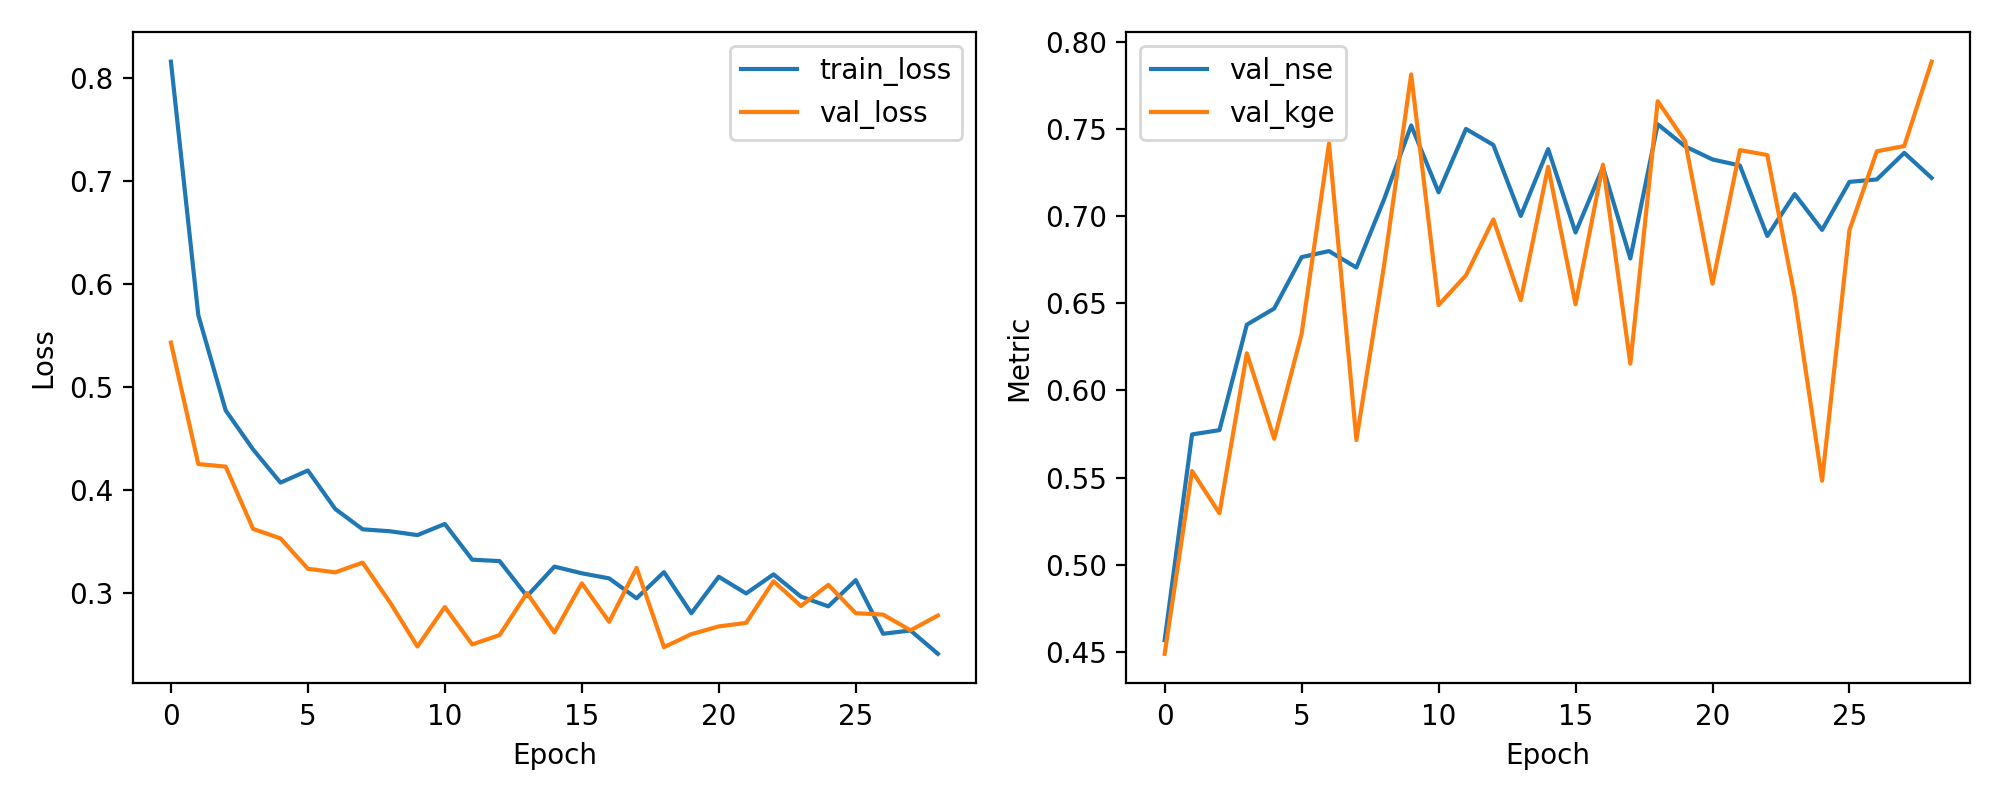

Values plotted in this chart, from the file beside it:
epoch, train_loss, val_loss, val_nse, val_kge
1, 0.8157, 0.5431, 0.4569, 0.4491
2, 0.5697, 0.4252, 0.5748, 0.5539
3, 0.4772, 0.4227, 0.5773, 0.5297
4, 0.4394, 0.3623, 0.6377, 0.6213
5, 0.4072, 0.353, 0.647, 0.5723
6, 0.4189, 0.3236, 0.6764, 0.6325
7, 0.3816, 0.3201, 0.6799, 0.7416
8, 0.3618, 0.3295, 0.6705, 0.5716
9, 0.3599, 0.2909, 0.7091, 0.6707
10, 0.3562, 0.2481, 0.7519, 0.7812
11, 0.3671, 0.2864, 0.7136, 0.649
12, 0.3324, 0.2501, 0.7499, 0.666
13, 0.331, 0.2593, 0.7407, 0.698
14, 0.2969, 0.3, 0.7, 0.6517
15, 0.3257, 0.2617, 0.7383, 0.7282
16, 0.3192, 0.3095, 0.6905, 0.6494
17, 0.3142, 0.2721, 0.7279, 0.7294
18, 0.2949, 0.3243, 0.6757, 0.6154
19, 0.3203, 0.2474, 0.7526, 0.7658
20, 0.2804, 0.2601, 0.7399, 0.7429
21, 0.3158, 0.2676, 0.7324, 0.6612
22, 0.2996, 0.2711, 0.7289, 0.7378
23, 0.3181, 0.3114, 0.6886, 0.7349
24, 0.2965, 0.2874, 0.7126, 0.654
25, 0.2871, 0.308, 0.692, 0.5483
26, 0.3125, 0.2804, 0.7196, 0.692
27, 0.2605, 0.279, 0.721, 0.7371
28, 0.2637, 0.2638, 0.7362, 0.7401
29, 0.241, 0.2782, 0.7218, 0.7885
